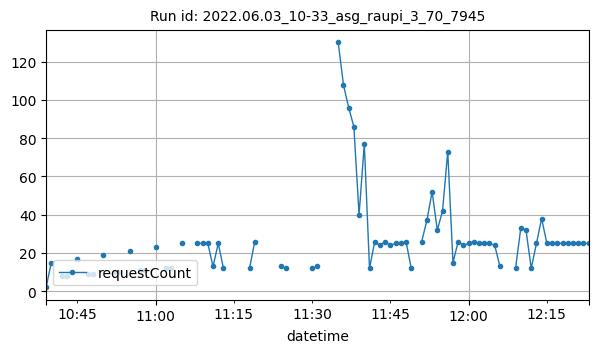

The data file committed next to this chart (first rows):
datetime, requestCount
2022-06-03T10:39:00Z, 2
2022-06-03T10:40:00Z, 15
2022-06-03T10:42:00Z, 8
2022-06-03T10:43:00Z, 8
2022-06-03T10:45:00Z, 17
2022-06-03T10:47:00Z, 9
2022-06-03T10:48:00Z, 9
2022-06-03T10:50:00Z, 19
2022-06-03T10:52:00Z, 10
2022-06-03T10:53:00Z, 10
2022-06-03T10:55:00Z, 21
2022-06-03T10:57:00Z, 11
2022-06-03T10:58:00Z, 11
2022-06-03T11:00:00Z, 23
2022-06-03T11:02:00Z, 12
2022-06-03T11:03:00Z, 12
2022-06-03T11:05:00Z, 25
2022-06-03T11:08:00Z, 25
2022-06-03T11:09:00Z, 25
2022-06-03T11:10:00Z, 25
2022-06-03T11:11:00Z, 13
2022-06-03T11:12:00Z, 25
2022-06-03T11:13:00Z, 12
2022-06-03T11:18:00Z, 12
2022-06-03T11:19:00Z, 26
2022-06-03T11:24:00Z, 13
2022-06-03T11:25:00Z, 12
2022-06-03T11:30:00Z, 12
2022-06-03T11:31:00Z, 13
2022-06-03T11:35:00Z, 130
2022-06-03T11:36:00Z, 108
2022-06-03T11:37:00Z, 96
2022-06-03T11:38:00Z, 86
2022-06-03T11:39:00Z, 40
2022-06-03T11:40:00Z, 77
2022-06-03T11:41:00Z, 12
2022-06-03T11:42:00Z, 26
2022-06-03T11:43:00Z, 24
2022-06-03T11:44:00Z, 26
2022-06-03T11:45:00Z, 24
2022-06-03T11:46:00Z, 25
2022-06-03T11:47:00Z, 25
2022-06-03T11:48:00Z, 26
2022-06-03T11:49:00Z, 12
2022-06-03T11:51:00Z, 26
2022-06-03T11:52:00Z, 37
2022-06-03T11:53:00Z, 52
2022-06-03T11:54:00Z, 32
2022-06-03T11:55:00Z, 42
2022-06-03T11:56:00Z, 73
2022-06-03T11:57:00Z, 15
2022-06-03T11:58:00Z, 26
2022-06-03T11:59:00Z, 24
2022-06-03T12:00:00Z, 25
2022-06-03T12:01:00Z, 26
2022-06-03T12:02:00Z, 25
2022-06-03T12:03:00Z, 25
2022-06-03T12:04:00Z, 25
2022-06-03T12:05:00Z, 24
2022-06-03T12:06:00Z, 13
... 15 more rows
